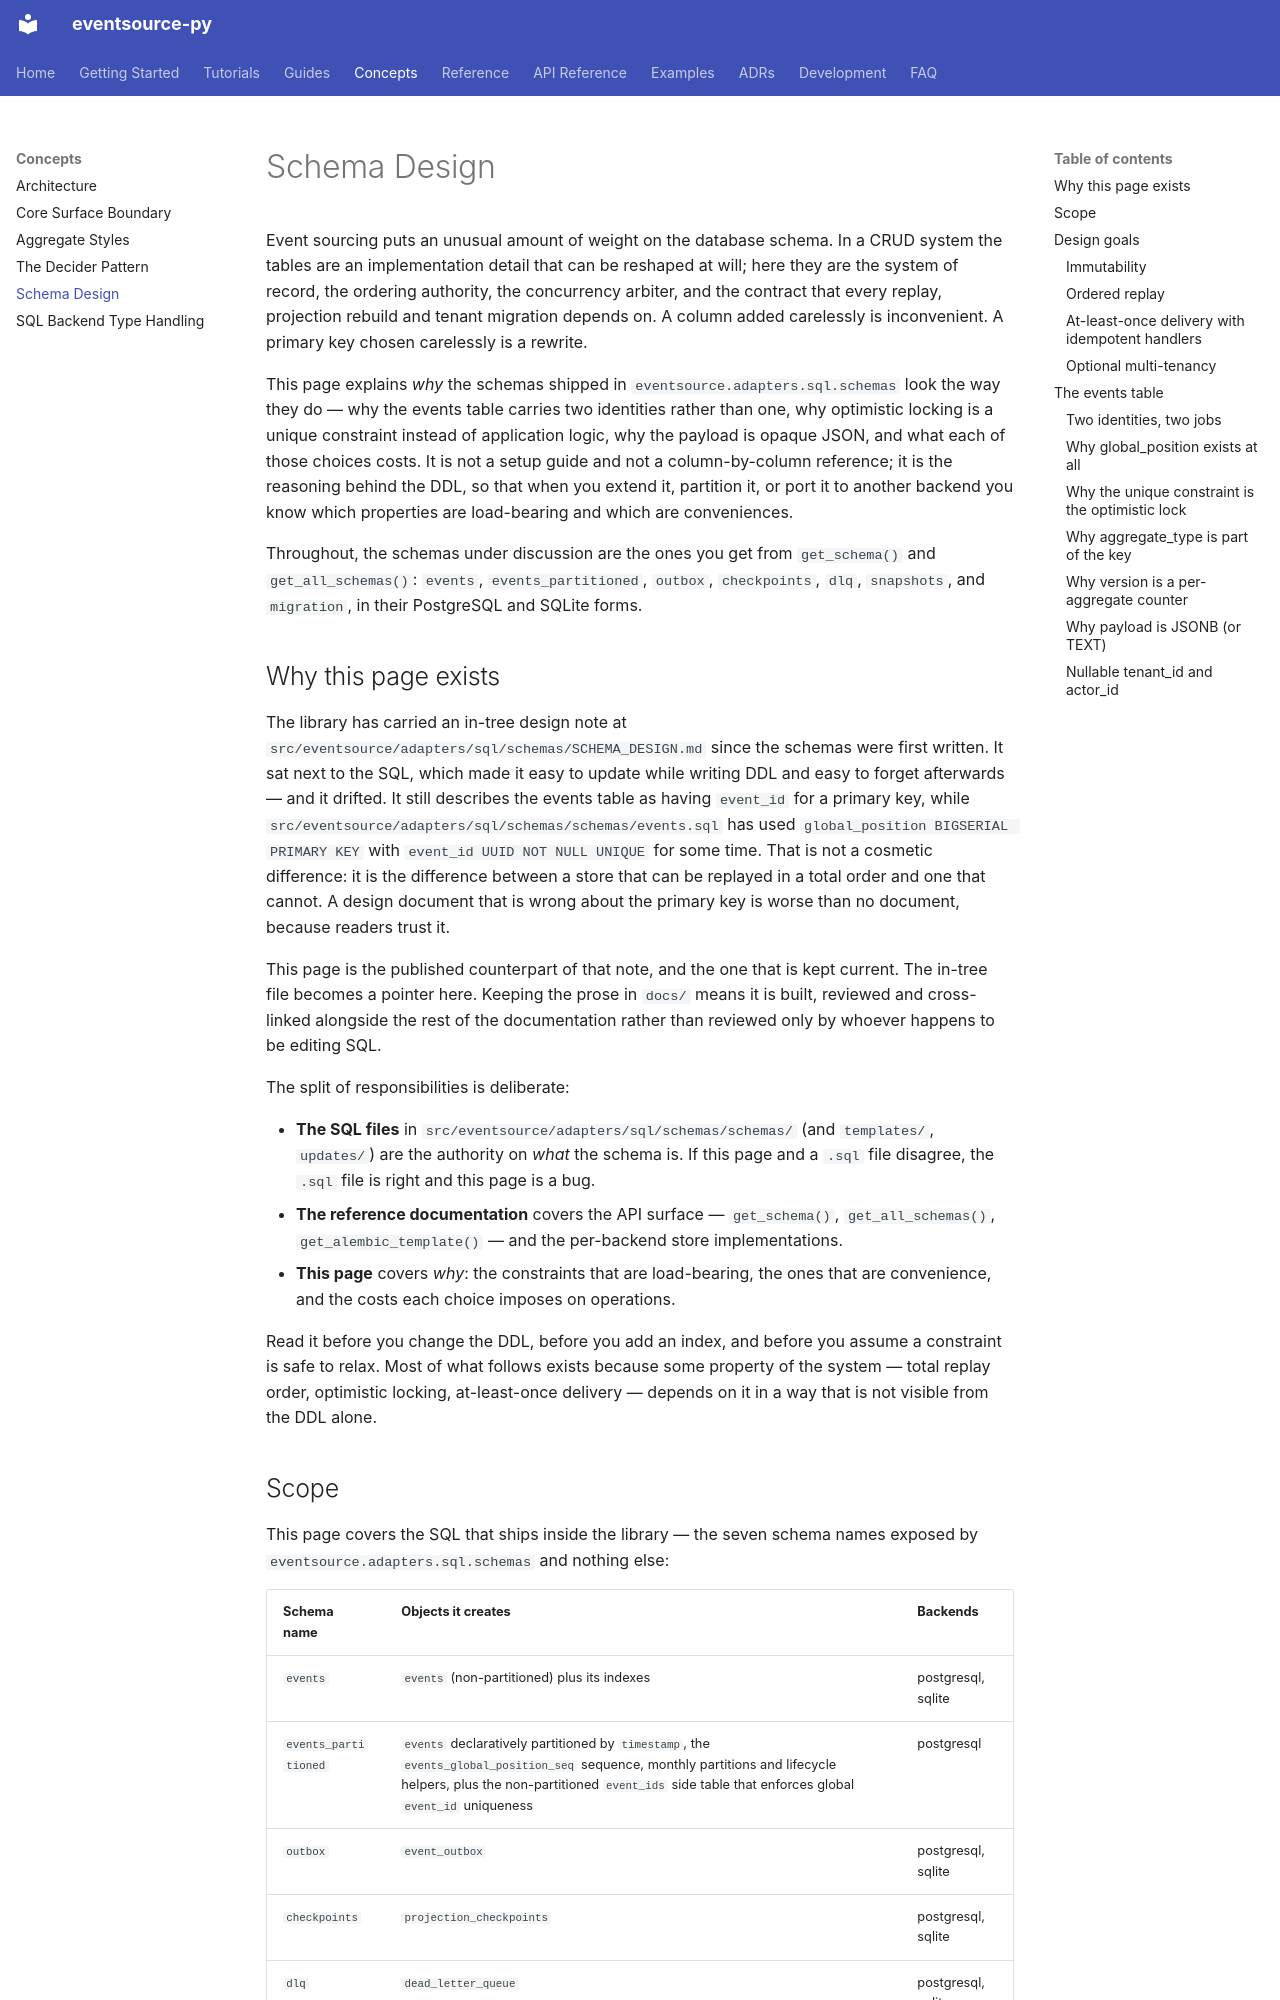

repository: tyevans/eventsource-py · page: explanation/schema-design/index.html · generator: mkdocs

# Schema Design

Event sourcing puts an unusual amount of weight on the database schema. In a
CRUD system the tables are an implementation detail that can be reshaped at
will; here they are the system of record, the ordering authority, the
concurrency arbiter, and the contract that every replay, projection rebuild and
tenant migration depends on. A column added carelessly is inconvenient. A
primary key chosen carelessly is a rewrite.

This page explains *why* the schemas shipped in `eventsource.adapters.sql.schemas` look
the way they do — why the events table carries two identities rather than one,
why optimistic locking is a unique constraint instead of application logic, why
the payload is opaque JSON, and what each of those choices costs. It is not a
setup guide and not a column-by-column reference; it is the reasoning behind the
DDL, so that when you extend it, partition it, or port it to another backend you
know which properties are load-bearing and which are conveniences.

Throughout, the schemas under discussion are the ones you get from
`get_schema()` and `get_all_schemas()`: `events`, `events_partitioned`,
`outbox`, `checkpoints`, `dlq`, `snapshots`, and `migration`, in their
PostgreSQL and SQLite forms.

## Why this page exists

The library has carried an in-tree design note at
`src/eventsource/adapters/sql/schemas/SCHEMA_DESIGN.md` since the schemas were first
written. It sat next to the SQL, which made it easy to update while writing DDL
and easy to forget afterwards — and it drifted. It still describes the events
table as having `event_id` for a primary key, while
`src/eventsource/adapters/sql/schemas/schemas/events.sql` has used
`global_position BIGSERIAL PRIMARY KEY` with `event_id UUID NOT NULL UNIQUE`
for some time. That is not a cosmetic difference: it is the difference between
a store that can be replayed in a total order and one that cannot. A design
document that is wrong about the primary key is worse than no document, because
readers trust it.

This page is the published counterpart of that note, and the one that is kept
current. The in-tree file becomes a pointer here. Keeping the prose in `docs/`
means it is built, reviewed and cross-linked alongside the rest of the
documentation rather than reviewed only by whoever happens to be editing SQL.

The split of responsibilities is deliberate:

- **The SQL files** in `src/eventsource/adapters/sql/schemas/schemas/` (and
  `templates/`, `updates/`) are the authority on *what* the schema is. If this
  page and a `.sql` file disagree, the `.sql` file is right and this page is a
  bug.
- **The reference documentation** covers the API surface — `get_schema()`,
  `get_all_schemas()`, `get_alembic_template()` — and the per-backend store
  implementations.
- **This page** covers *why*: the constraints that are load-bearing, the ones
  that are convenience, and the costs each choice imposes on operations.

Read it before you change the DDL, before you add an index, and before you
assume a constraint is safe to relax. Most of what follows exists because some
property of the system — total replay order, optimistic locking, at-least-once
delivery — depends on it in a way that is not visible from the DDL alone.
